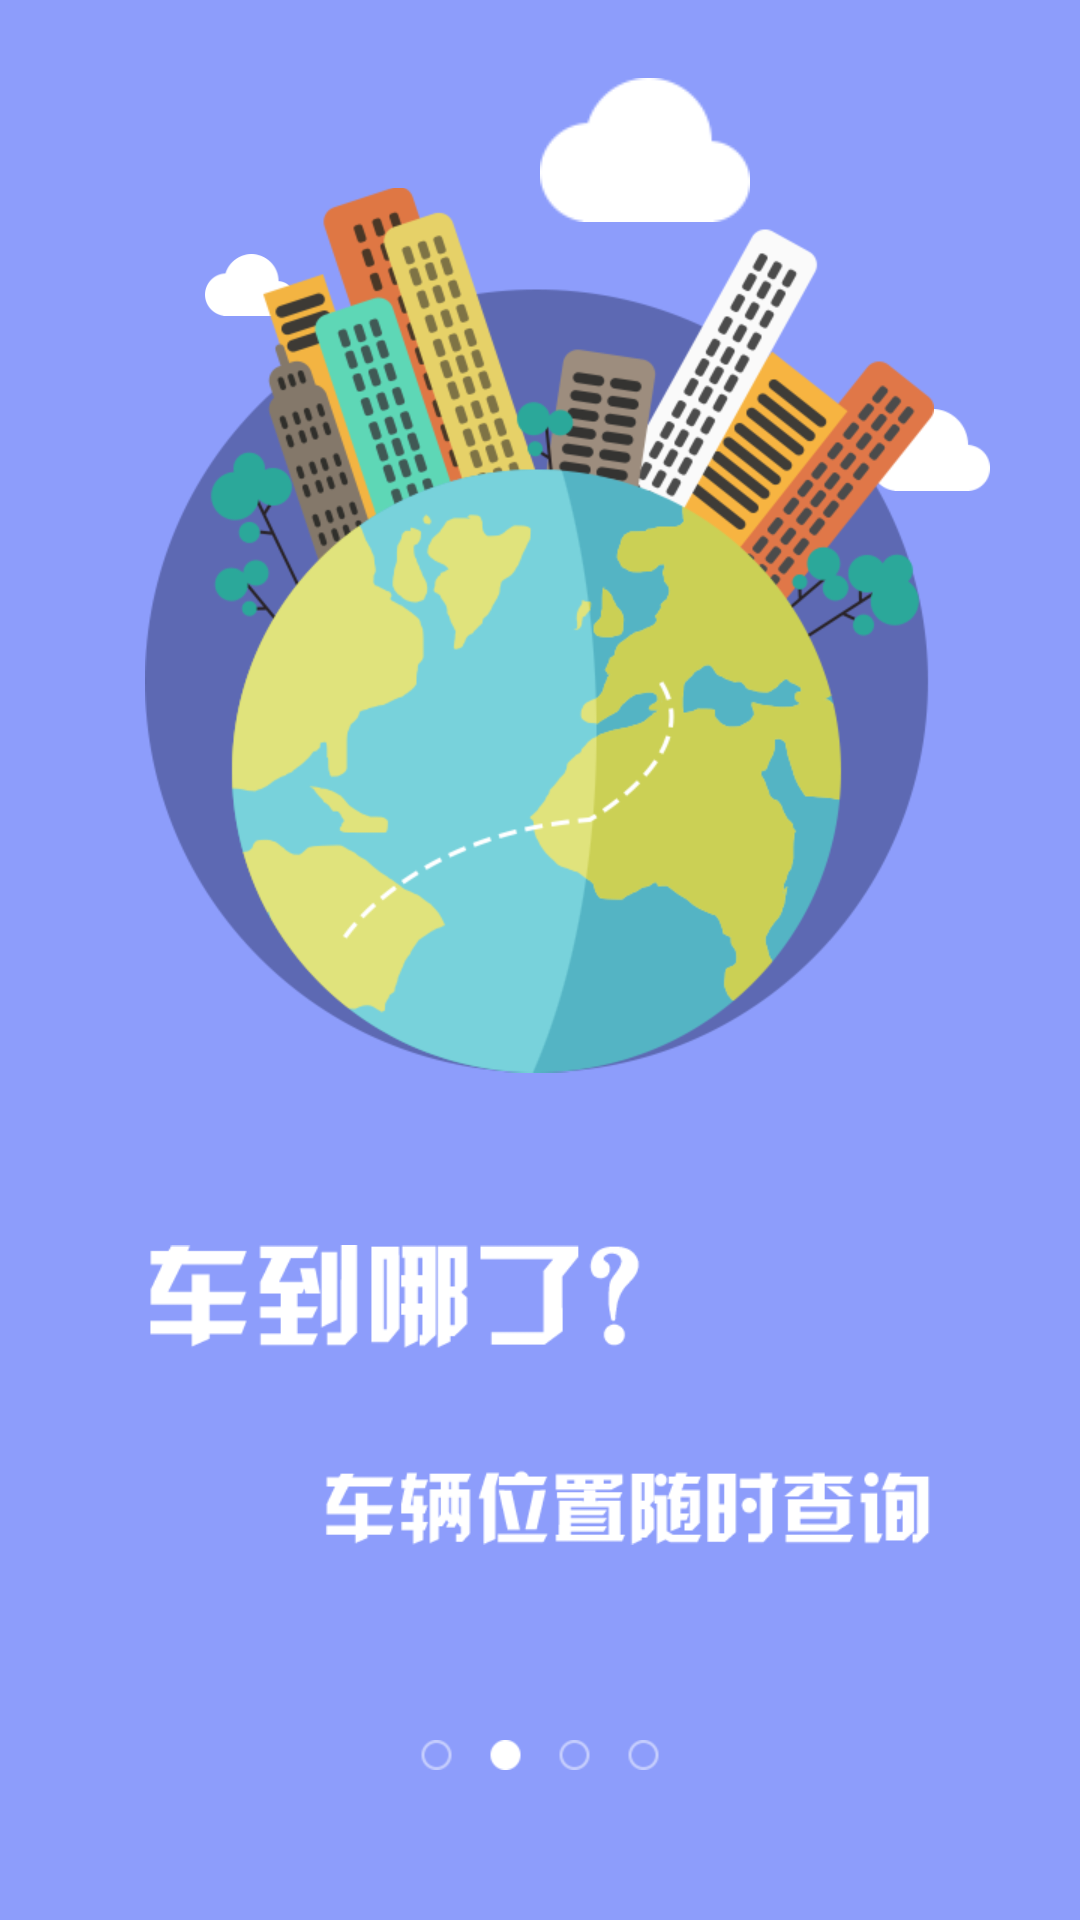

Here is an Android app screen rendered from its layout file. Give the layout XML and the strings, colors and styles it references.
<!-- AndroidManifest.xml: application theme AppTheme -->
<!-- res/layout/fragment_userguide2.xml -->
<?xml version="1.0" encoding="utf-8"?>
<LinearLayout xmlns:android="http://schemas.android.com/apk/res/android"
    android:layout_width="match_parent"
    android:layout_height="match_parent"
    android:background="#8d9dfb"
    android:orientation="vertical">
    <RelativeLayout
        android:layout_width="match_parent"
        android:layout_height="wrap_content">

        <ImageView
            android:id="@+id/iv_cloud2"
            android:layout_width="30dp"
            android:layout_height="30dp"
            android:layout_alignTop="@+id/iv_center"
            android:layout_marginTop="20dp"
            android:layout_marginLeft="20dp"
            android:layout_alignLeft="@+id/iv_center"
            android:src="@drawable/ic_cloud" />
        <ImageView
            android:id="@+id/iv_cloud3"
            android:layout_width="40dp"
            android:layout_height="40dp"
            android:layout_alignTop="@+id/iv_center"
            android:layout_marginTop="70dp"
            android:layout_alignParentRight="true"
            android:layout_marginRight="30dp"
            android:src="@drawable/ic_cloud" />
        <ImageView
            android:id="@+id/iv_center"
            android:layout_width="263dp"
            android:layout_height="300dp"
            android:src="@drawable/img_guide2_center"
            android:layout_marginTop="60dp"
            android:layout_centerHorizontal="true"/>
        <ImageView
            android:id="@+id/iv_cloud1"
            android:layout_width="70dp"
            android:layout_height="70dp"
            android:layout_alignParentRight="true"
            android:layout_alignParentTop="true"
            android:layout_marginRight="110dp"
            android:layout_marginTop="15dp"
            android:src="@drawable/ic_cloud" />
        <ImageView
            android:id="@+id/iv_pop1"
            android:layout_width="65dp"
            android:layout_height="86dp"
            android:src="@drawable/ic_guide2_pop1"
            android:visibility="gone"
            android:layout_marginTop="140dp"
            android:layout_alignRight="@+id/iv_center"
            android:layout_marginRight="60dp"
             />
        <ImageView
            android:id="@+id/iv_pop2"
            android:layout_width="wrap_content"
            android:layout_height="wrap_content"
            android:src="@drawable/ic_guide2_pop2"
            android:visibility="gone"
            android:layout_alignBottom="@+id/iv_center"
            android:layout_marginLeft="95dp"
            android:layout_marginBottom="45dp"
            />
    </RelativeLayout>
    <ImageView
        android:layout_width="340dp"
        android:layout_height="120dp"
        android:layout_gravity="center_horizontal"
        android:layout_marginTop="45dp"
        android:src="@drawable/img_guide2_text" />
    <include layout="@layout/layout_placeview"></include>

    <ImageView
        android:layout_width="wrap_content"
        android:layout_height="wrap_content"
        android:layout_gravity="center_horizontal"
        android:layout_marginBottom="50dp"
        android:src="@drawable/ic_guide2_point" />
</LinearLayout>
<!-- res/layout/layout_placeview.xml (included above) -->
<?xml version="1.0" encoding="utf-8"?>
<View xmlns:android="http://schemas.android.com/apk/res/android"
    android:layout_width="0dp"
    android:id="@+id/view_place"
    android:layout_height="0dp"
    android:layout_weight="1"
     />
<!-- resources referenced by this layout -->
<resources>
  <!-- drawable ic_cloud: png bitmap (drawable-xhdpi, 1986 bytes) -->
  <!-- drawable ic_guide2_point: png bitmap (drawable-xhdpi, 1890 bytes) -->
  <!-- drawable ic_guide2_pop1: png bitmap (drawable-xhdpi, 6308 bytes) -->
  <!-- drawable ic_guide2_pop2: png bitmap (drawable-xhdpi, 3751 bytes) -->
  <!-- drawable img_guide2_center: png bitmap (drawable-xhdpi, 97026 bytes) -->
  <!-- drawable img_guide2_text: png bitmap (drawable-xhdpi, 8007 bytes) -->
  <style name="AppTheme" parent="Theme.AppCompat.Light.NoActionBar">
          
          <item name="colorPrimary">#383838</item>
          <item name="colorPrimaryDark">#545454</item>
          <item name="colorAccent">@color/blue</item>
      </style>
  <color name="blue">#3BA0F3</color>
</resources>
